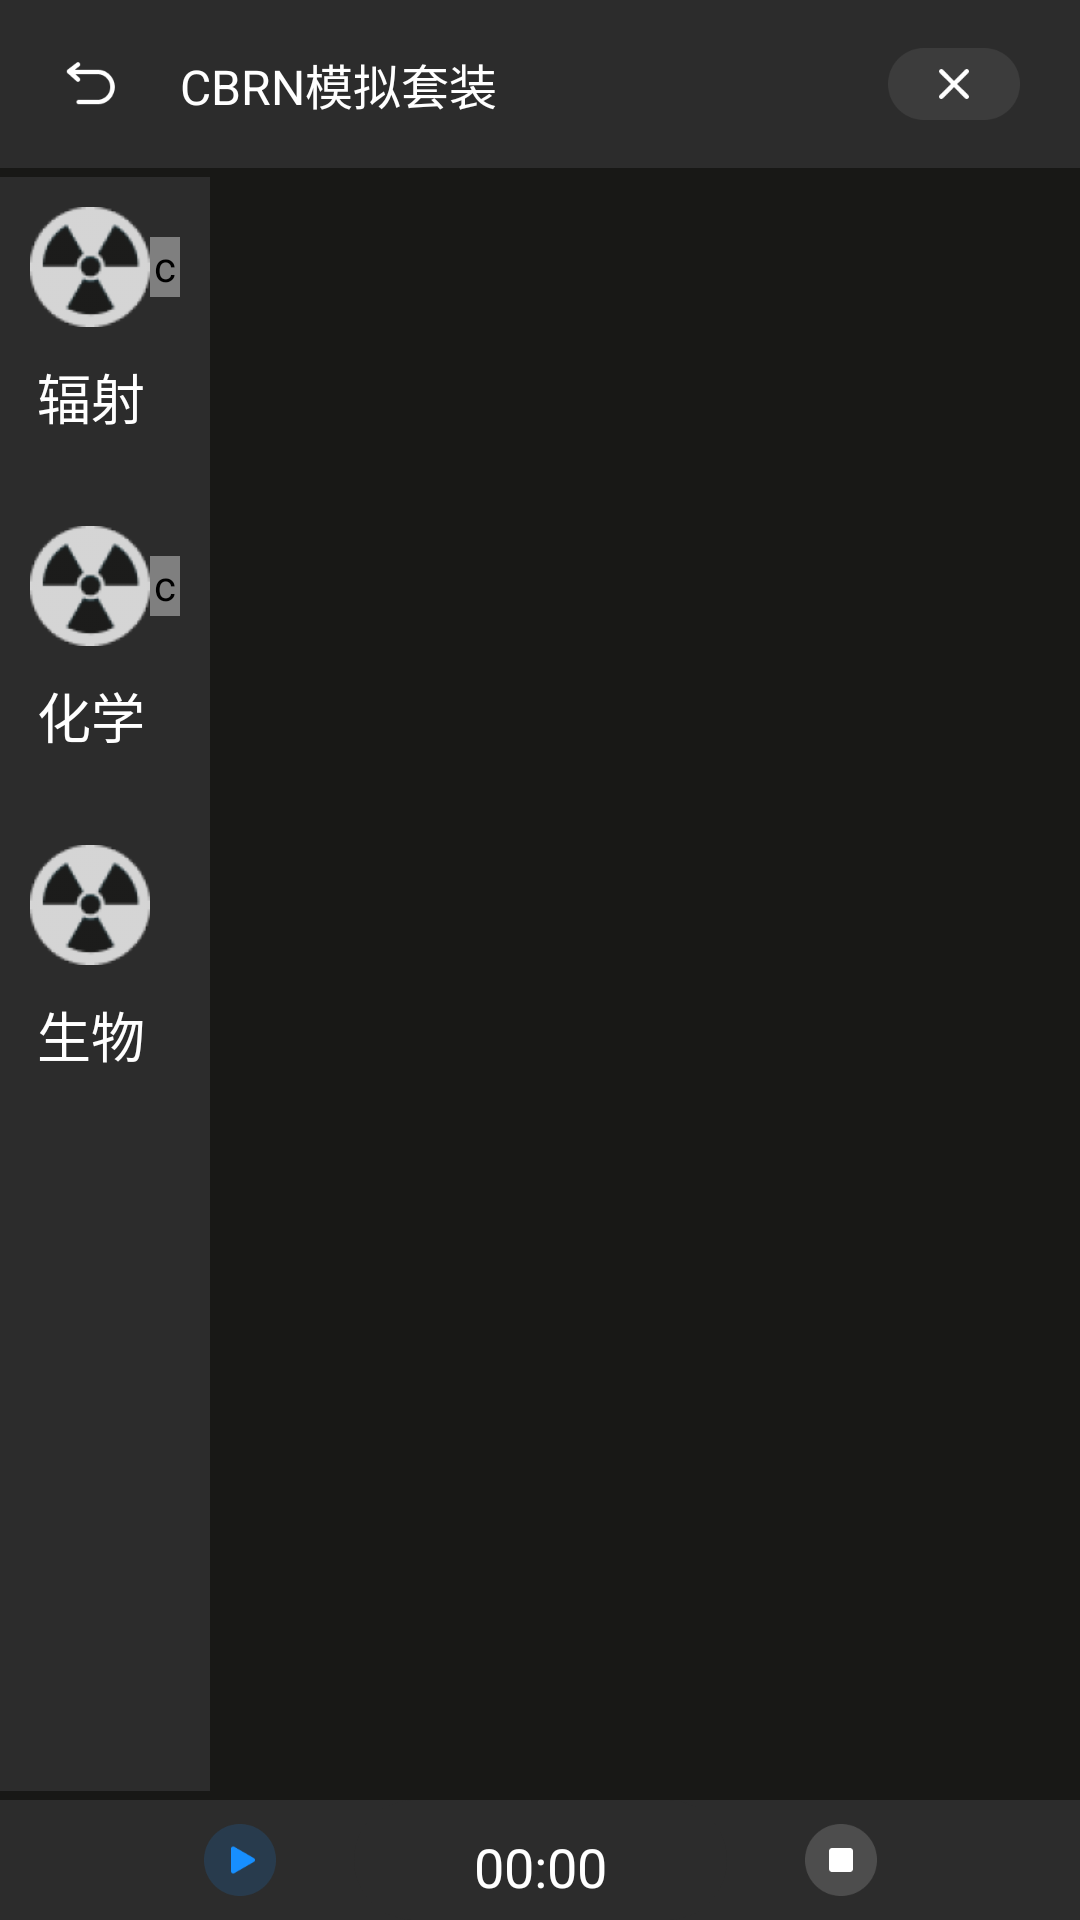

Reconstruct the res/layout file that produces this screen, plus the resources it refers to.
<!-- AndroidManifest.xml: application theme Theme.Cbrn -->
<!-- res/layout/fragment_work_space.xml -->
<?xml version="1.0" encoding="utf-8"?>
<androidx.appcompat.widget.LinearLayoutCompat xmlns:android="http://schemas.android.com/apk/res/android"
    android:layout_width="match_parent"
    xmlns:app="http://schemas.android.com/apk/res-auto"
    xmlns:Battery="http://schemas.android.com/tools"
    android:background="@color/navigation"
    android:orientation="vertical"
    android:layout_height="match_parent">
    <include
        android:id="@+id/title_bar"
        layout="@layout/layout_title_bar"/>
    <View
        android:layout_width="match_parent"
        android:layout_height="3dp"/>
    <androidx.appcompat.widget.LinearLayoutCompat
        android:layout_width="match_parent"
        android:layout_weight="1"
        android:layout_height="0dp">
        <androidx.appcompat.widget.LinearLayoutCompat
            android:layout_width="wrap_content"
            android:background="@color/status"
            android:orientation="vertical"
            android:id="@+id/menu_list"
            android:layout_height="match_parent">

            <androidx.constraintlayout.widget.ConstraintLayout
                android:padding="10dp"
                android:id="@+id/radiation"
                android:background="@drawable/item_ws_bg"
                android:layout_width="wrap_content"
                android:gravity="center"
                android:layout_height="wrap_content">
                <ImageView
                    android:id="@+id/iv1"
                    app:layout_constraintTop_toTopOf="parent"
                    app:layout_constraintStart_toStartOf="parent"
                    android:src="@mipmap/radiation"
                    android:layout_width="40dp"
                    android:layout_height="40dp"/>
                <TextView
                    app:layout_constraintTop_toBottomOf="@id/iv1"
                    app:layout_constraintStart_toStartOf="@id/iv1"
                    app:layout_constraintEnd_toEndOf="@id/iv1"
                    android:layout_gravity="center"
                    android:textSize="18sp"
                    android:textColor="@color/white"
                    android:text="辐射"
                    android:padding="10dp"
                    android:layout_width="wrap_content"
                    android:layout_height="wrap_content"/>
                <com.dangkang.cbrn.weight.BatteryView
                    app:layout_constraintStart_toEndOf="@id/iv1"
                    app:layout_constraintTop_toTopOf="@id/iv1"
                    app:layout_constraintBottom_toBottomOf="@id/iv1"
                    android:id="@+id/battery"
                    app:batteryOrientation ="vertical"
                    android:layout_width="10dp"
                    android:layout_height="20dp"
                    android:layout_marginEnd="28dp"
                    android:gravity="center"
                    android:textColor="@color/white"
                    android:textSize="12sp"
                    />
            </androidx.constraintlayout.widget.ConstraintLayout>
            <androidx.constraintlayout.widget.ConstraintLayout

                android:background="@drawable/item_ws_bg"
                android:layout_width="wrap_content"
                android:gravity="center"
                android:id="@+id/chemical"
                android:padding="10dp"
                android:layout_height="wrap_content">
                <ImageView
                    android:id="@+id/iv3"
                    app:layout_constraintTop_toTopOf="parent"
                    app:layout_constraintStart_toStartOf="parent"
                    android:src="@mipmap/radiation"
                    android:layout_width="40dp"
                    android:layout_height="40dp"/>
                <TextView
                    app:layout_constraintTop_toBottomOf="@id/iv3"
                    app:layout_constraintStart_toStartOf="@id/iv3"
                    app:layout_constraintEnd_toEndOf="@id/iv3"
                    android:layout_gravity="center"
                    android:textSize="18sp"
                    android:textColor="@color/white"
                    android:text="化学"
                    android:padding="10dp"
                    android:layout_width="wrap_content"
                    android:layout_height="wrap_content"/>
                <com.dangkang.cbrn.weight.BatteryView
                    app:layout_constraintStart_toEndOf="@id/iv3"
                    app:layout_constraintTop_toTopOf="@id/iv3"
                    app:layout_constraintBottom_toBottomOf="@id/iv3"
                    app:batteryOrientation ="vertical"
                    android:layout_width="10dp"
                    android:layout_height="20dp"
                    android:layout_marginEnd="28dp"
                    android:gravity="center"
                    android:textColor="@color/white"
                    android:textSize="12sp"
                    />
            </androidx.constraintlayout.widget.ConstraintLayout>
            <androidx.constraintlayout.widget.ConstraintLayout
                android:background="@drawable/item_ws_bg"
                android:layout_width="wrap_content"
                android:padding="10dp"
                android:id="@+id/biologics"
                android:gravity="center"
                android:layout_height="wrap_content">
                <ImageView
                    android:id="@+id/iv2"
                    app:layout_constraintTop_toTopOf="parent"
                    app:layout_constraintStart_toStartOf="parent"
                    android:src="@mipmap/radiation"
                    android:layout_width="40dp"
                    android:layout_height="40dp"/>
                <TextView
                    app:layout_constraintTop_toBottomOf="@id/iv2"
                    app:layout_constraintStart_toStartOf="@id/iv2"
                    app:layout_constraintEnd_toEndOf="@id/iv2"
                    android:layout_gravity="center"
                    android:textSize="18sp"
                    android:textColor="@color/white"
                    android:text="生物"
                    android:padding="10dp"
                    android:layout_width="wrap_content"
                    android:layout_height="wrap_content"/>
                <TextView
                    app:layout_constraintStart_toEndOf="@id/iv2"
                    app:layout_constraintTop_toTopOf="@id/iv2"
                    app:layout_constraintBottom_toBottomOf="@id/iv2"
                    app:batteryOrientation ="vertical"
                    android:layout_width="10dp"
                    android:layout_height="20dp"
                    android:layout_marginEnd="28dp"
                    android:gravity="center"
                    android:textColor="@color/white"
                    android:textSize="12sp"
                    />
            </androidx.constraintlayout.widget.ConstraintLayout>

        </androidx.appcompat.widget.LinearLayoutCompat>
        <View
            android:layout_width="3dp"
            android:layout_height="match_parent"/>

        <androidx.viewpager2.widget.ViewPager2
            android:id="@+id/fragment_replace"
            android:layout_width="match_parent"
            android:layout_height="match_parent"/>
    </androidx.appcompat.widget.LinearLayoutCompat>
    <View
        android:layout_width="match_parent"
        android:layout_height="3dp"/>
    <androidx.constraintlayout.widget.ConstraintLayout
        android:background="@color/status"
        android:layout_width="match_parent"
        android:layout_height="40dp">
        <ImageButton
            android:id="@+id/start"
            android:src="@mipmap/icon_start"
            android:layout_marginEnd="20dp"
            android:background="@null"
            app:layout_constraintEnd_toStartOf="@id/timer"
            app:layout_constraintTop_toTopOf="parent"
            app:layout_constraintBottom_toBottomOf="parent"
            android:layout_width="36dp"
            android:layout_height="36dp"/>
        <TextView
            android:id="@+id/timer"
            android:layout_marginTop="10dp"
            android:layout_marginBottom="10dp"
            app:layout_constraintBottom_toBottomOf="parent"
            app:layout_constraintStart_toStartOf="parent"
            app:layout_constraintEnd_toEndOf="parent"
            app:layout_constraintTop_toTopOf="parent"
            android:text="00:00"
            android:backgroundTint="@color/status"
            android:textColor="@color/white"
            android:padding="10dp"
            android:paddingStart="40dp"
            android:paddingEnd="40dp"
            android:textSize="18sp"
            android:background="@drawable/item_timer_task_bg"
            android:layout_width="wrap_content"
            android:layout_height="wrap_content"/>
        <ImageButton
            android:layout_marginStart="20dp"
            android:id="@+id/stop"
            android:background="@null"
            android:src="@mipmap/icon_pause"
            app:layout_constraintStart_toEndOf="@id/timer"
            app:layout_constraintTop_toTopOf="parent"
            app:layout_constraintBottom_toBottomOf="parent"
            android:layout_width="36dp"
            android:layout_height="36dp"/>


    </androidx.constraintlayout.widget.ConstraintLayout>

</androidx.appcompat.widget.LinearLayoutCompat>
<!-- res/layout/layout_title_bar.xml (included above) -->
<?xml version="1.0" encoding="utf-8"?>
<androidx.constraintlayout.widget.ConstraintLayout xmlns:android="http://schemas.android.com/apk/res/android"
    android:layout_width="match_parent"
    android:background="#2C2C2C"
    xmlns:app="http://schemas.android.com/apk/res-auto"
    android:layout_height="?attr/actionBarSize">

    <ImageView
        android:id="@+id/back"
        app:layout_constraintStart_toStartOf="parent"
        app:layout_constraintTop_toTopOf="parent"
        app:layout_constraintBottom_toBottomOf="parent"
        android:layout_marginStart="20dp"
        android:layout_width="wrap_content"
        android:src="@mipmap/ic_back"
        android:layout_height="wrap_content"/>
    <TextView
        android:layout_width="wrap_content"
        android:textSize="16sp"
        android:id="@+id/title"
        android:text="CBRN模拟套装"
        android:textColor="@color/white"
        app:layout_constraintStart_toEndOf="@id/back"
        app:layout_constraintTop_toTopOf="parent"
        android:layout_marginStart="20dp"
        app:layout_constraintBottom_toBottomOf="parent"
        android:layout_height="wrap_content"/>
    <ImageView
        android:id="@+id/cancel"
        android:layout_width="wrap_content"
        app:layout_constraintTop_toTopOf="parent"
        app:layout_constraintBottom_toBottomOf="parent"
        app:layout_constraintEnd_toEndOf="parent"
        android:src="@mipmap/ic_cancel"
        android:layout_marginEnd="20dp"
        android:layout_height="wrap_content"/>
    <androidx.appcompat.widget.LinearLayoutCompat
        android:id="@+id/connect_sir"
        android:visibility="invisible"
        app:layout_constraintTop_toTopOf="parent"
        app:layout_constraintBottom_toBottomOf="parent"
        android:layout_marginEnd="20dp"
        android:gravity="center"
        android:layout_width="wrap_content"
        app:layout_constraintEnd_toStartOf="@id/cancel"
        android:layout_height="wrap_content">
            <ImageView
                android:src="@mipmap/icon_disconnect"
                android:layout_marginEnd="10dp"
                android:layout_width="26dp"
                android:layout_height="26dp"/>
            <TextView

                android:id="@+id/connect_info"
                android:textSize="18sp"
                android:text="未连接模块..."
                android:textColor="#FC5743"
                android:layout_width="wrap_content"
                android:layout_height="wrap_content"/>

    </androidx.appcompat.widget.LinearLayoutCompat>
</androidx.constraintlayout.widget.ConstraintLayout>
<!-- resources referenced by this layout -->
<resources>
  <color name="navigation">#181816</color>
  <color name="status">#2C2C2C</color>
  <color name="white">#FFFFFFFF</color>
  <!-- drawable item_timer_task_bg (drawable) -->
  <?xml version="1.0" encoding="utf-8"?>
  <shape xmlns:android="http://schemas.android.com/apk/res/android">
          <solid android:color="#4E4E4E"/>
      <corners android:radius="50dp"/>
  </shape>
  <!-- drawable item_ws_bg (drawable) -->
  <?xml version="1.0" encoding="utf-8"?>
  <selector xmlns:android="http://schemas.android.com/apk/res/android">
  
      <item android:state_pressed="true">
          <shape>
              <solid android:color="@color/navigation" />
          </shape>
      </item>
      <item android:state_focused="true">
          <shape>
              <solid android:color="@color/navigation" />
          </shape>
      </item>
      <item android:state_selected="true">
          <shape>
              <solid android:color="@color/navigation" />
          </shape>
      </item>
  
      <item android:state_selected="false">
          <shape>
              <solid android:color="@color/status"/>
          </shape>
      </item>
  </selector>
  <!-- mipmap ic_back: png bitmap (mipmap-hdpi, 626 bytes) -->
  <!-- mipmap ic_cancel: png bitmap (mipmap-hdpi, 891 bytes) -->
  <!-- mipmap icon_disconnect: png bitmap (mipmap-hdpi, 1422 bytes) -->
  <!-- mipmap icon_pause: png bitmap (mipmap-hdpi, 574 bytes) -->
  <!-- mipmap icon_start: png bitmap (mipmap-hdpi, 966 bytes) -->
  <!-- mipmap radiation: png bitmap (mipmap-hdpi, 2255 bytes) -->
  <style name="Theme.Cbrn" parent="Theme.AppCompat.Light.NoActionBar">
          
          <item name="colorPrimary">@color/blue</item>
          <item name="colorPrimaryVariant">@color/transparent</item>
          <item name="colorOnPrimary">@color/white</item>
          
          <item name="colorSecondary">@color/teal_200</item>
          <item name="colorSecondaryVariant">@color/teal_700</item>
          <item name="colorOnSecondary">@color/black</item>
          <item name="android:statusBarColor" tools:targetApi="l">@color/teal_200</item>
          <item name="android:navigationBarColor">@color/teal_200</item>
          
          <item name="android:windowTranslucentStatus">true</item>
          <item name="android:windowNoTitle">true</item>
          <item name="android:windowIsTranslucent">true</item>
          <item name="android:windowActivityTransitions">true</item>
          <item name="android:windowAnimationStyle">@style/ActivityAnim</item>
      </style>
  <color name="blue">#178FFF</color>
  <color name="transparent">#00000000</color>
  <color name="teal_200">#FF03DAC5</color>
  <color name="teal_700">#FF018786</color>
  <color name="black">#FF000000</color>
  <style name="ActivityAnim" parent="@android:style/Animation.Activity">
          <item name="android:activityOpenEnterAnimation">@anim/activity_enter</item>
          <item name="android:activityOpenExitAnimation">@anim/activity_exit</item>
          <item name="android:activityCloseEnterAnimation">@anim/activity_close_enter</item>
          <item name="android:activityCloseExitAnimation">@anim/activity_close_exit</item>
      </style>
</resources>
